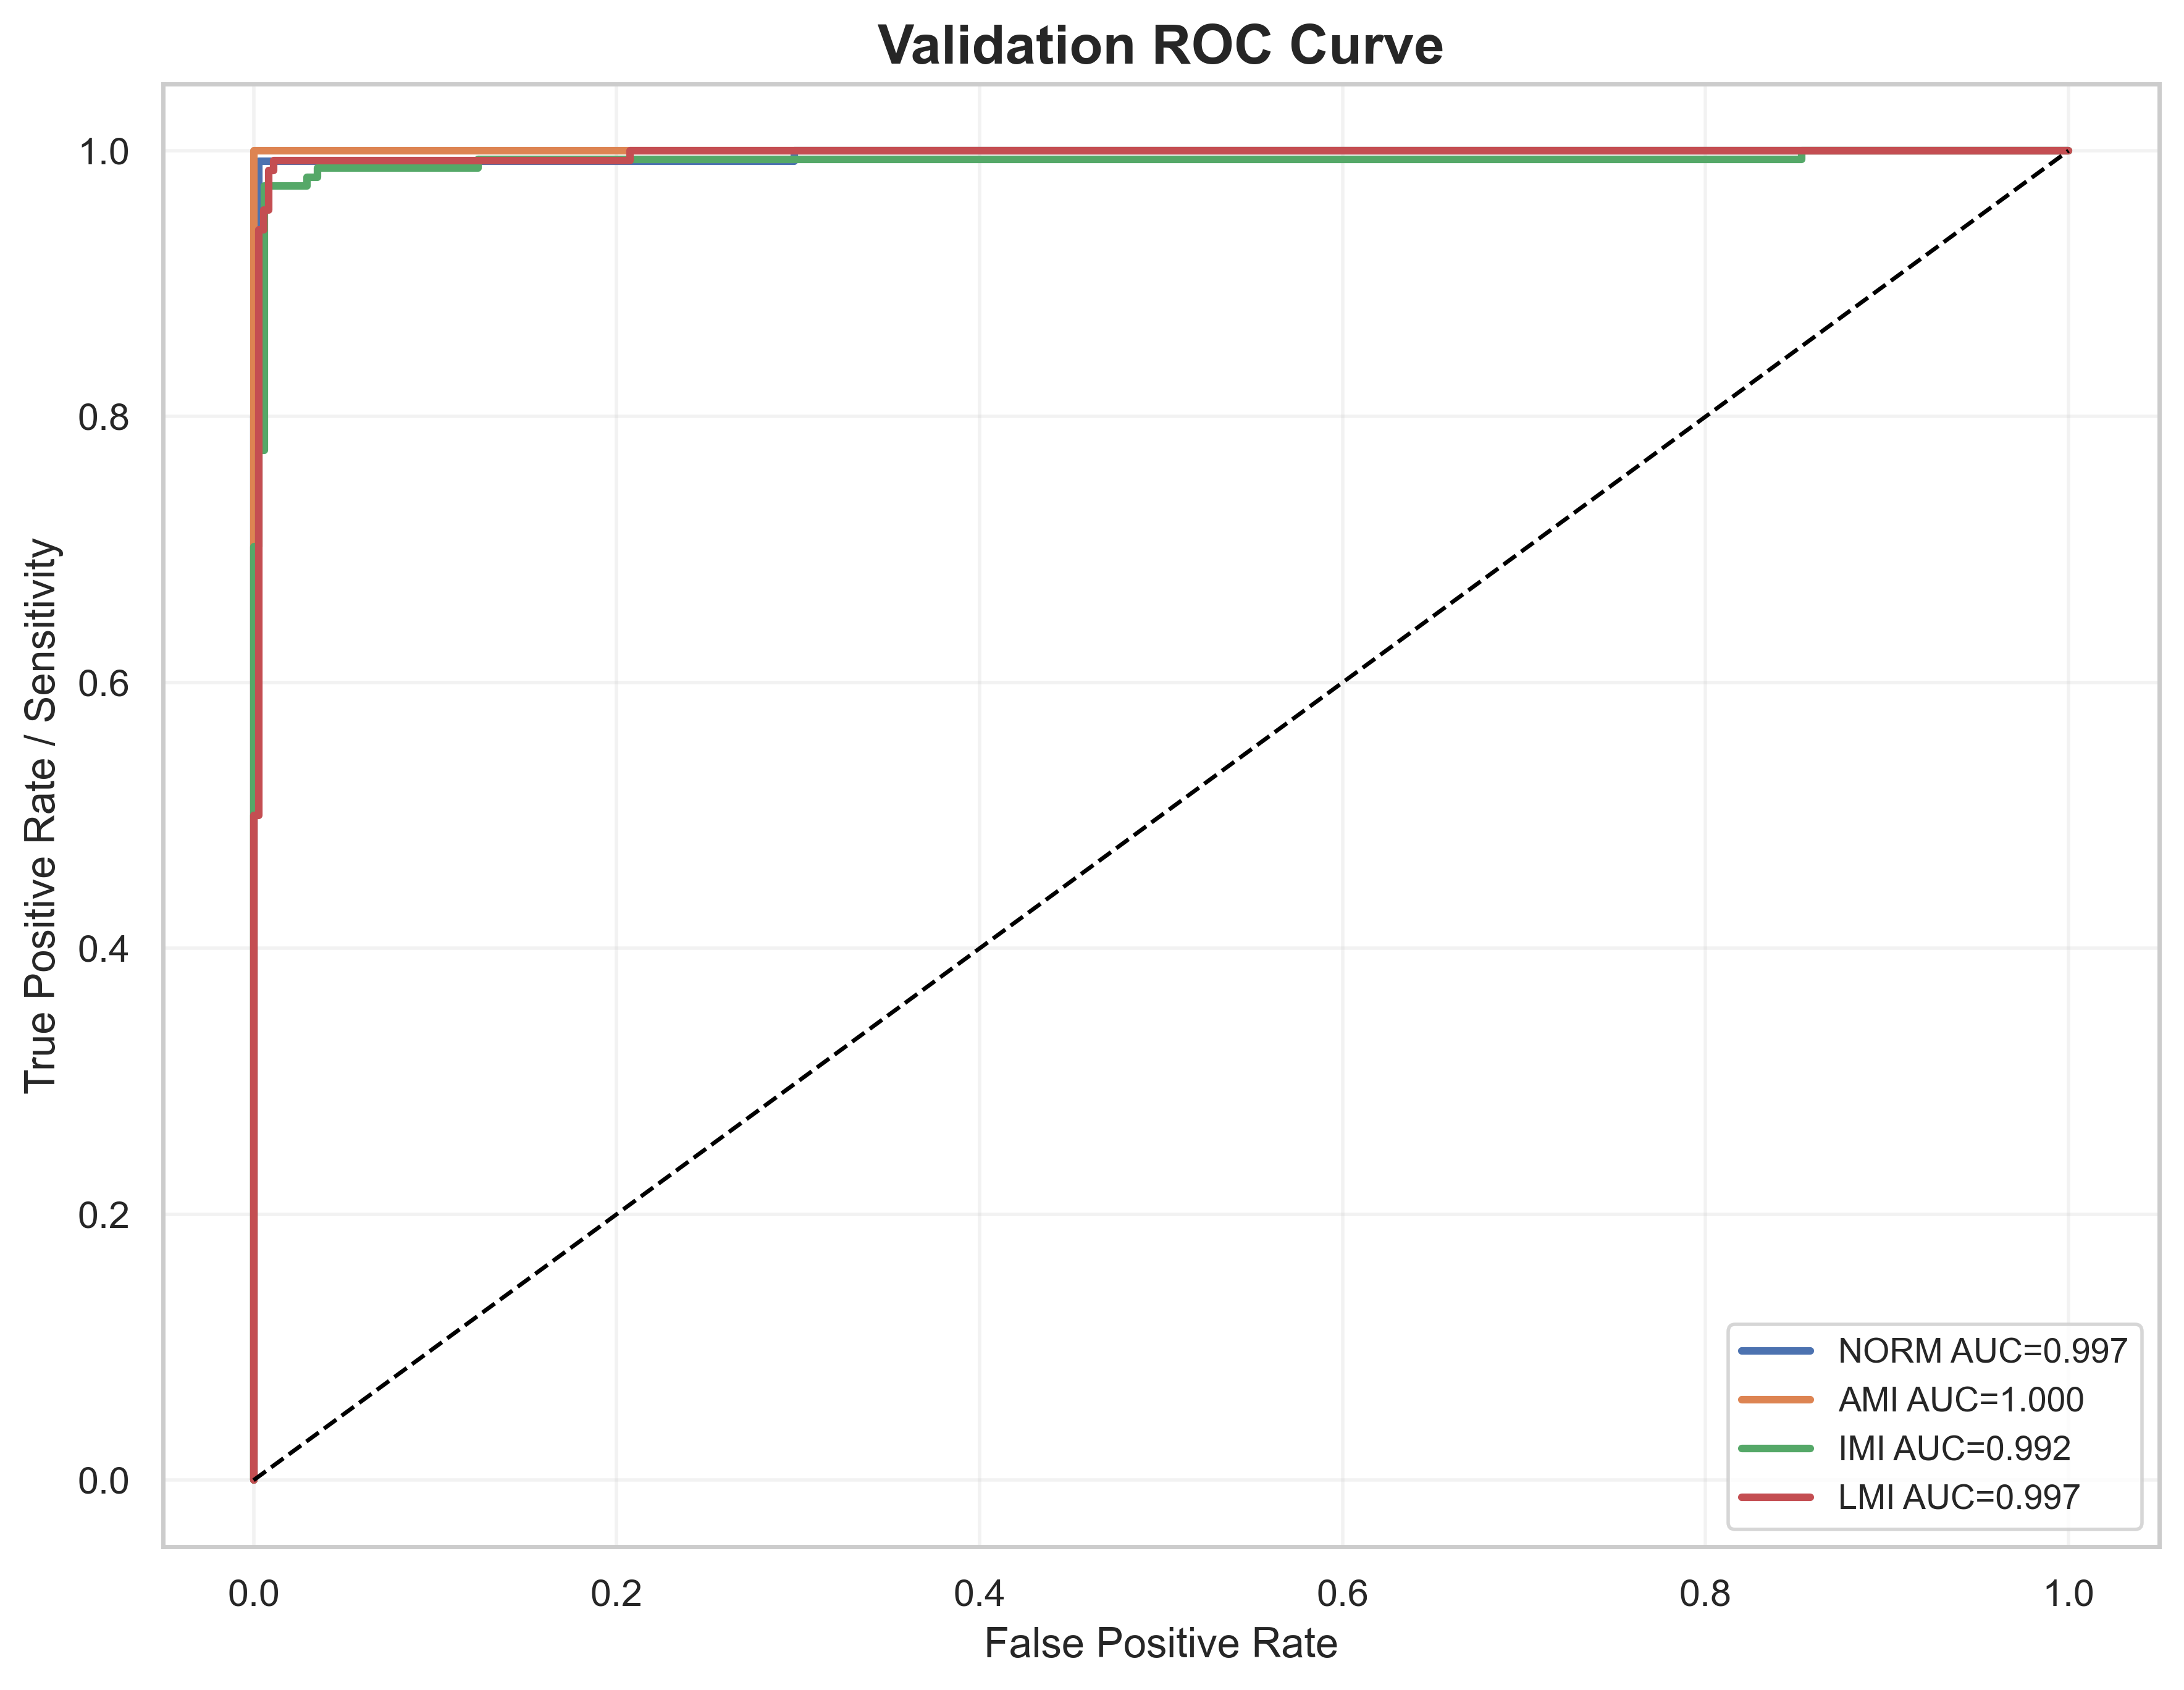

The data file committed next to this chart (first rows):
label, fpr, tpr, auc
NORM, 0.0, 0.0, 0.9971
NORM, 0.0, 0.008, 0.9971
NORM, 0.0, 0.24, 0.9971
NORM, 0.0, 0.256, 0.9971
NORM, 0.0, 0.8, 0.9971
NORM, 0.002732, 0.8, 0.9971
NORM, 0.002732, 0.992, 0.9971
NORM, 0.2978, 0.992, 0.9971
NORM, 0.2978, 1.0, 0.9971
NORM, 1.0, 1.0, 0.9971
AMI, 0.0, 0.0, 1.0
AMI, 0.0, 0.01235, 1.0
AMI, 0.0, 0.4074, 1.0
AMI, 0.0, 0.4321, 1.0
AMI, 0.0, 1.0, 1.0
AMI, 1.0, 1.0, 1.0
IMI, 0.0, 0.0, 0.9917
IMI, 0.0, 0.006623, 0.9917
IMI, 0.0, 0.01987, 0.9917
IMI, 0.0, 0.03311, 0.9917
IMI, 0.0, 0.702, 0.9917
IMI, 0.002941, 0.702, 0.9917
IMI, 0.002941, 0.7219, 0.9917
IMI, 0.002941, 0.7351, 0.9917
IMI, 0.002941, 0.7748, 0.9917
IMI, 0.005882, 0.7748, 0.9917
IMI, 0.005882, 0.9735, 0.9917
IMI, 0.02941, 0.9735, 0.9917
IMI, 0.02941, 0.9801, 0.9917
IMI, 0.03529, 0.9801, 0.9917
IMI, 0.03529, 0.9868, 0.9917
IMI, 0.1235, 0.9868, 0.9917
IMI, 0.1235, 0.9934, 0.9917
IMI, 0.8529, 0.9934, 0.9917
IMI, 0.8529, 1.0, 0.9917
IMI, 1.0, 1.0, 0.9917
LMI, 0.0, 0.0, 0.9968
LMI, 0.0, 0.007463, 0.9968
LMI, 0.0, 0.5, 0.9968
LMI, 0.002801, 0.5, 0.9968
LMI, 0.002801, 0.9403, 0.9968
LMI, 0.005602, 0.9403, 0.9968
LMI, 0.005602, 0.9552, 0.9968
LMI, 0.008403, 0.9552, 0.9968
LMI, 0.008403, 0.9851, 0.9968
LMI, 0.0112, 0.9851, 0.9968
LMI, 0.0112, 0.9925, 0.9968
LMI, 0.2073, 0.9925, 0.9968
LMI, 0.2073, 1.0, 0.9968
LMI, 1.0, 1.0, 0.9968
